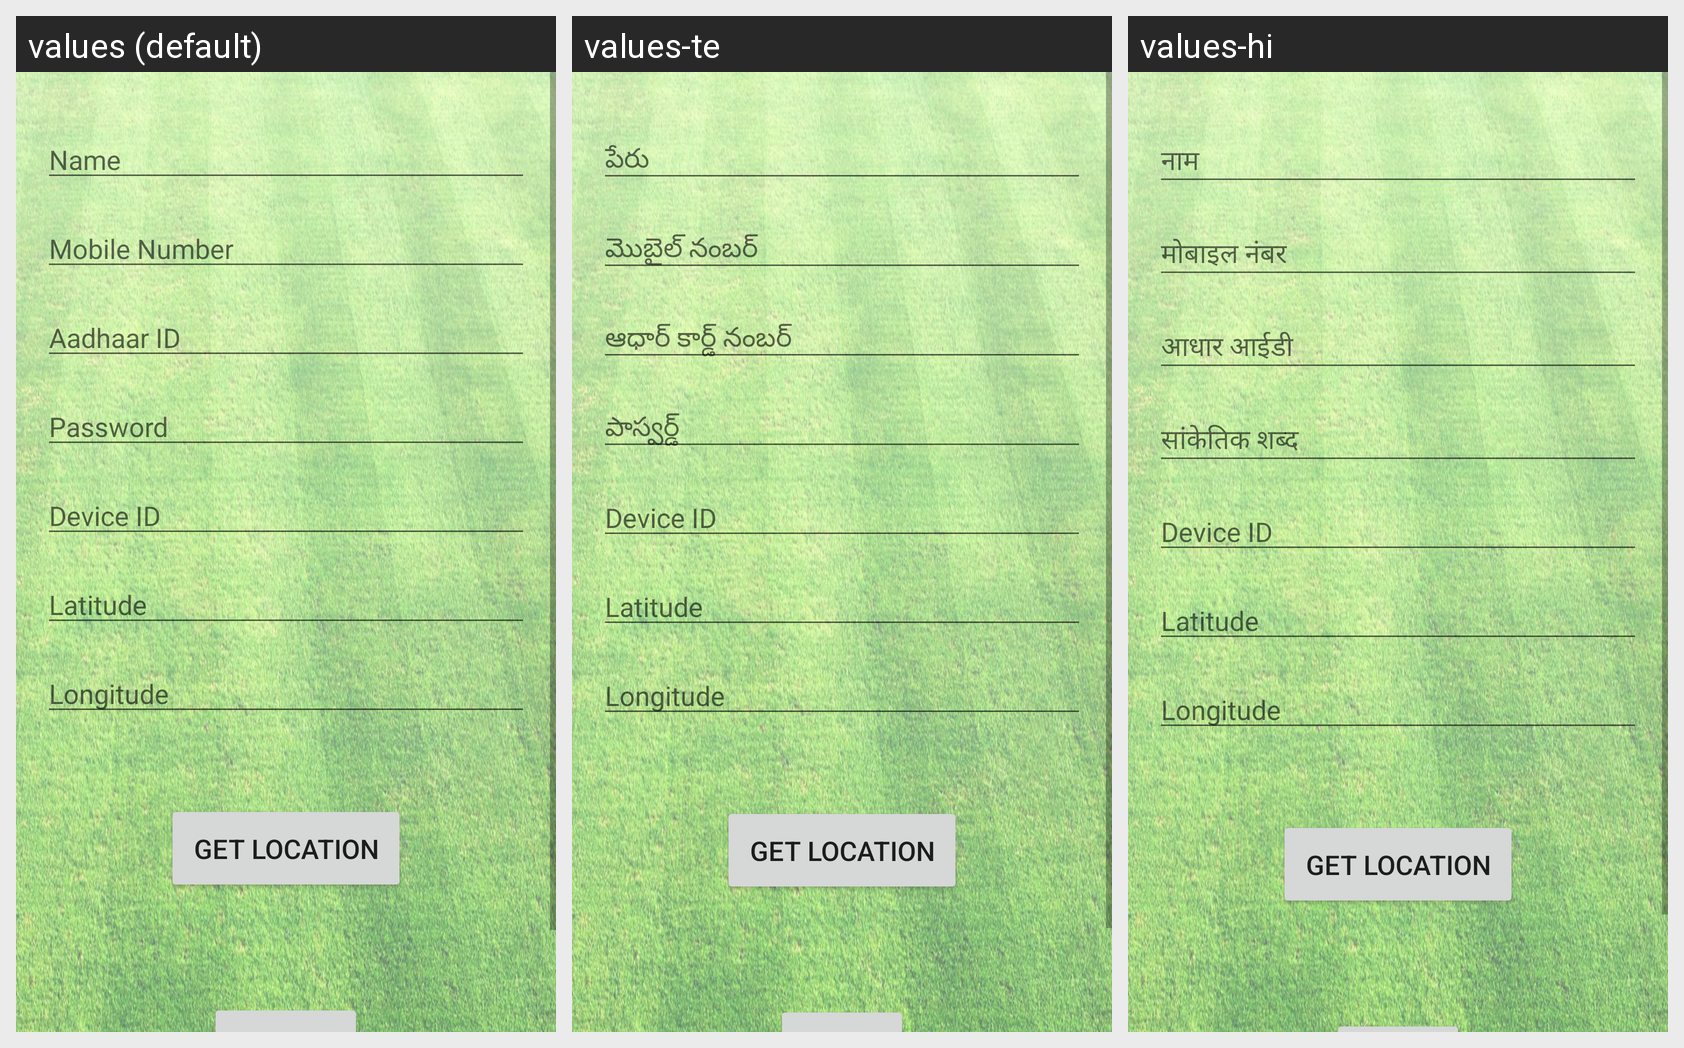

Here is an Android app screen in its default locale and in the app's own translations. Write out the translated-string differences for the strings that appear on this screen.
Android screen res/layout/sign_up.xml rendered under 3 locales, left to right: values (default), values-te, values-hi. Device: Nexus 5 (rendered at 1080×1920; each locale shown at half size, 540×960, under a caption strip naming it); theme AppTheme.
Strings drawn on this screen, with the default value and each locale's value (text and hints the layout hard-codes, and strings that could not be matched under every locale, appear in the picture but are not listed):

name
  values: Name
  values-te: పేరు
  values-hi: नाम

mobile_number
  values: Mobile Number
  values-te: మొబైల్ నంబర్
  values-hi: मोबाइल नंबर

aadhaar_id
  values: Aadhaar ID
  values-te: ఆధార్ కార్డ్ నంబర్
  values-hi: आधार आईडी

password
  values: Password
  values-te: పాస్వర్డ్
  values-hi: सांकेतिक शब्द

device_id
  values: Device ID
  values-te: Device ID  [not translated; the default value is used]
  values-hi: Device ID  [not translated; the default value is used]

latitude
  values: Latitude
  values-te: Latitude  [not translated; the default value is used]
  values-hi: Latitude  [not translated; the default value is used]

longitude
  values: Longitude
  values-te: Longitude  [not translated; the default value is used]
  values-hi: Longitude  [not translated; the default value is used]

get_location
  values: Get Location
  values-te: Get Location  [not translated; the default value is used]
  values-hi: Get Location  [not translated; the default value is used]
